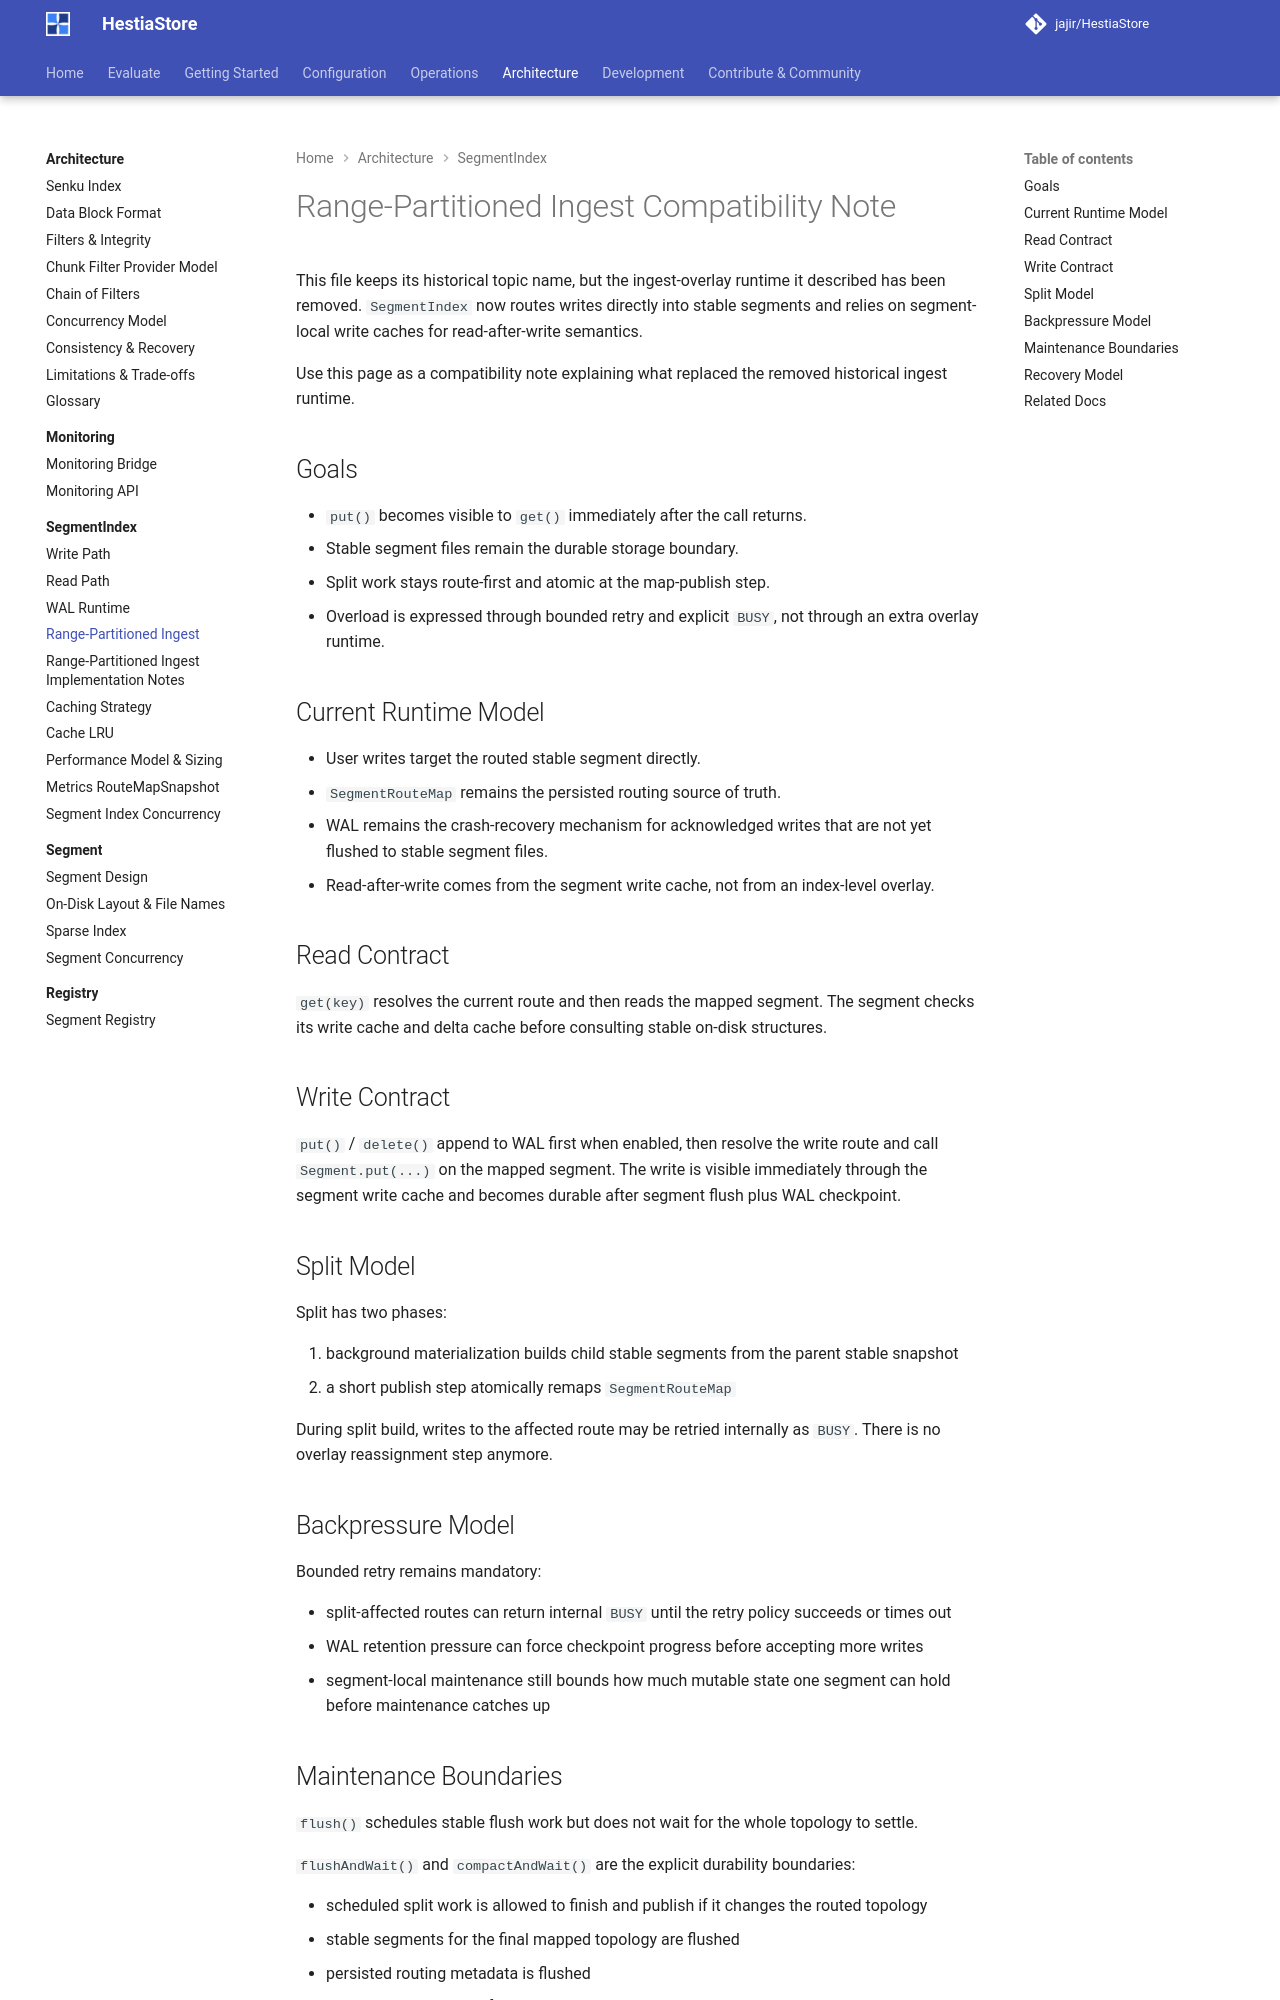

repository: jajir/HestiaStore · page: architecture/segmentindex/range-partitioned-ingest/index.html · generator: mkdocs

---
title: Range-Partitioned Ingest Compatibility Note
audience: contributor
doc_type: explanation
owner: engine
---

# Range-Partitioned Ingest Compatibility Note

This file keeps its historical topic name, but the ingest-overlay runtime it
described has been removed. `SegmentIndex` now routes writes directly into
stable segments and relies on segment-local write caches for read-after-write
semantics.

Use this page as a compatibility note explaining what replaced the removed
historical ingest runtime.

## Goals

- `put()` becomes visible to `get()` immediately after the call returns.
- Stable segment files remain the durable storage boundary.
- Split work stays route-first and atomic at the map-publish step.
- Overload is expressed through bounded retry and explicit `BUSY`, not through
  an extra overlay runtime.

## Current Runtime Model

- User writes target the routed stable segment directly.
- `SegmentRouteMap` remains the persisted routing source of truth.
- WAL remains the crash-recovery mechanism for acknowledged writes that are not
  yet flushed to stable segment files.
- Read-after-write comes from the segment write cache, not from an index-level
  overlay.

## Read Contract

`get(key)` resolves the current route and then reads the mapped segment. The
segment checks its write cache and delta cache before consulting stable
on-disk structures.

## Write Contract

`put()` / `delete()` append to WAL first when enabled, then resolve the write
route and call `Segment.put(...)` on the mapped segment. The write is visible
immediately through the segment write cache and becomes durable after segment
flush plus WAL checkpoint.

## Split Model

Split has two phases:

1. background materialization builds child stable segments from the parent
   stable snapshot
2. a short publish step atomically remaps `SegmentRouteMap`

During split build, writes to the affected route may be retried internally as
`BUSY`. There is no overlay reassignment step anymore.

## Backpressure Model

Bounded retry remains mandatory:

- split-affected routes can return internal `BUSY` until the retry policy
  succeeds or times out
- WAL retention pressure can force checkpoint progress before accepting more
  writes
- segment-local maintenance still bounds how much mutable state one segment can
  hold before maintenance catches up
